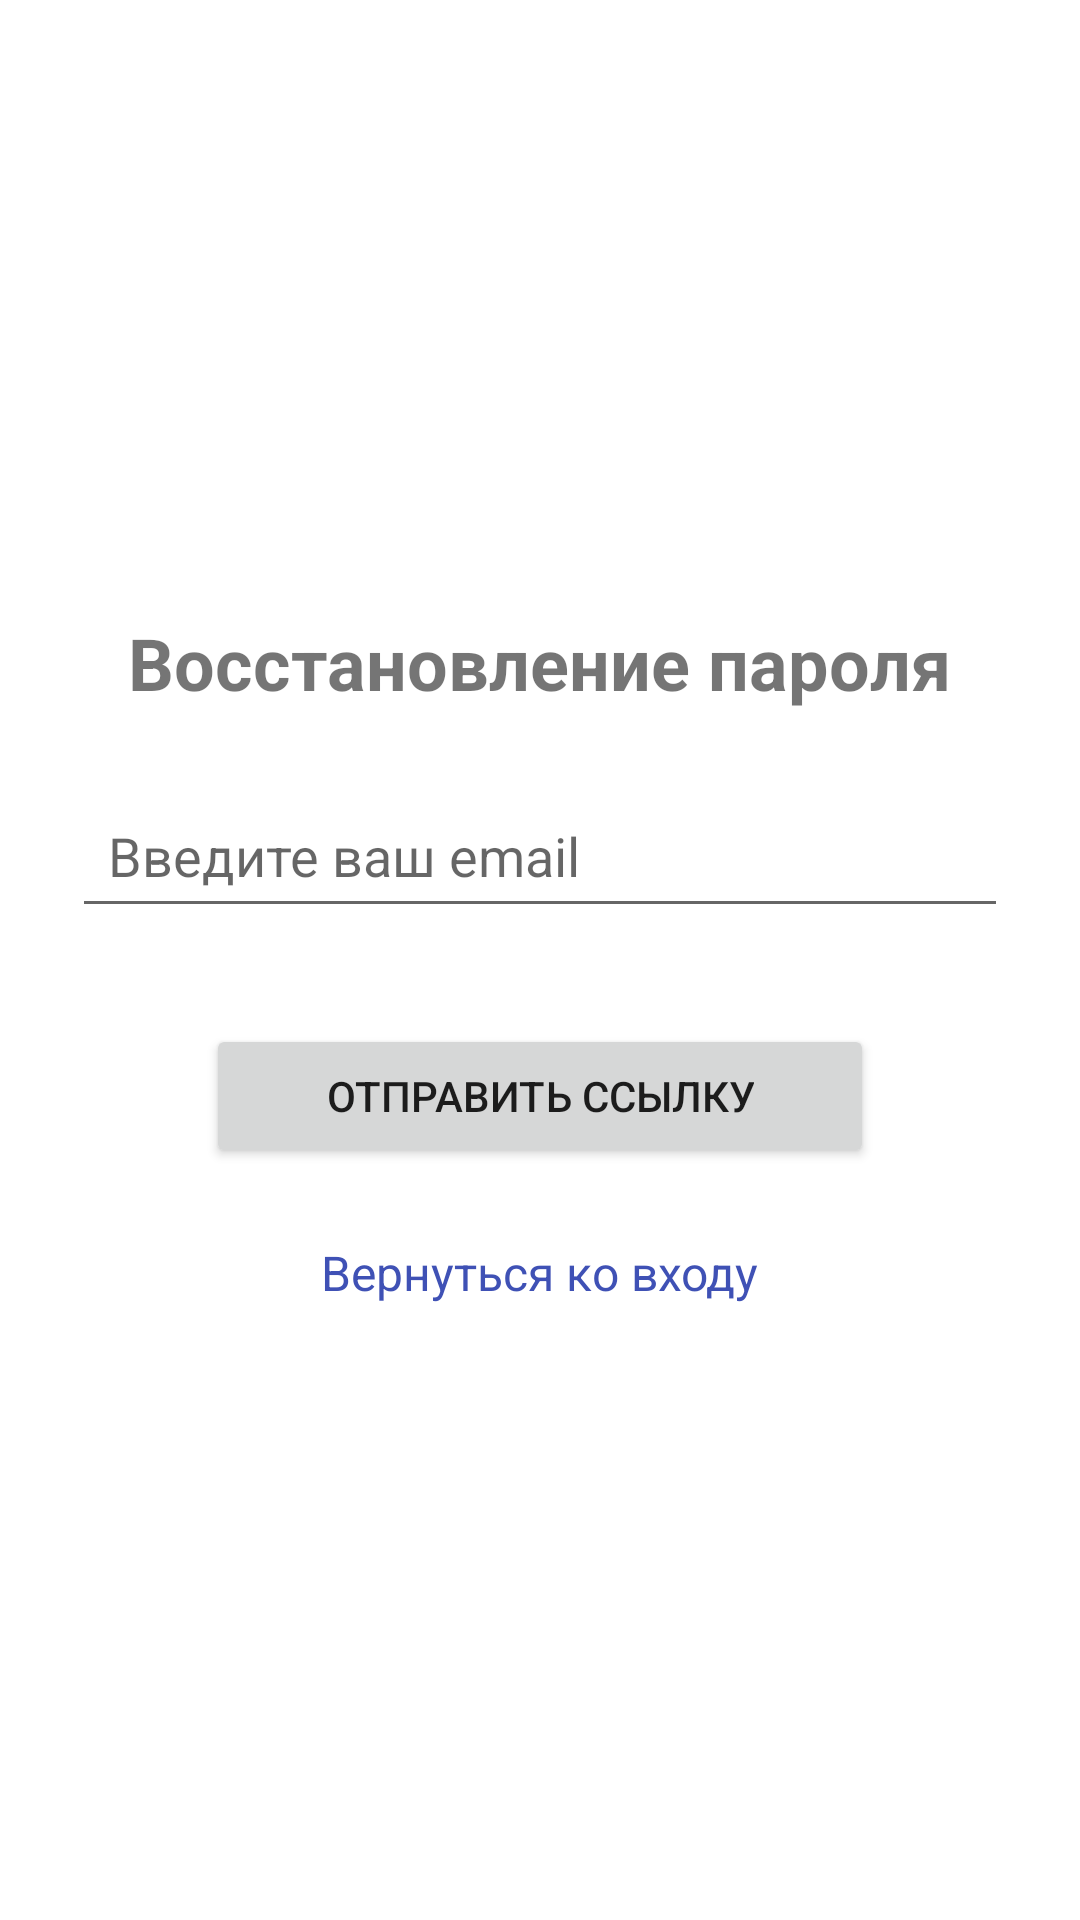

Produce the Android XML layout that renders to this screen, including the resource entries it uses.
<!-- AndroidManifest.xml: application theme Theme.Courses -->
<!-- res/layout/activity_reset_password.xml -->
<?xml version="1.0" encoding="utf-8"?>
<LinearLayout xmlns:android="http://schemas.android.com/apk/res/android"
    android:layout_width="match_parent"
    android:layout_height="match_parent"
    android:orientation="vertical"
    android:padding="24dp"
    android:gravity="center">

    
    <TextView
        android:layout_width="wrap_content"
        android:layout_height="wrap_content"
        android:text="Восстановление пароля"
        android:textSize="24sp"
        android:textStyle="bold"
        android:layout_marginBottom="24dp"/>

    
    <EditText
        android:id="@+id/etResetEmail"
        android:layout_width="match_parent"
        android:layout_height="wrap_content"
        android:hint="Введите ваш email"
        android:inputType="textEmailAddress"
        android:padding="12dp"
        android:layout_marginBottom="32dp"/>

    
    <Button
        android:id="@+id/btnSendLink"
        android:layout_width="wrap_content"
        android:layout_height="wrap_content"
        android:text="Отправить ссылку"
        android:layout_gravity="center_horizontal"
        android:paddingLeft="40dp"
        android:paddingRight="40dp"
        android:layout_marginBottom="24dp"/>

    
    <TextView
        android:id="@+id/tvBackToLogin"
        android:layout_width="wrap_content"
        android:layout_height="wrap_content"
        android:text="Вернуться ко входу"
        android:textColor="#FF3F51B5"
        android:textSize="16sp"
        android:layout_gravity="center_horizontal"/>
</LinearLayout>
<!-- resources referenced by this layout -->
<resources>
  <style name="Theme.Courses" parent="Theme.MaterialComponents.DayNight.NoActionBar">
          
          <item name="colorPrimary">@color/purple_500</item>
          <item name="colorPrimaryVariant">@color/purple_700</item>
          <item name="colorOnPrimary">@color/white</item>
          
          <item name="colorSecondary">@color/teal_200</item>
          <item name="colorSecondaryVariant">@color/teal_700</item>
          <item name="colorOnSecondary">@color/black</item>
          
          <item name="android:statusBarColor">?attr/colorPrimaryVariant</item>
          
      </style>
  <!-- not gathered from this repository: default colours our renderer supplied (Android Studio template values) -->
  <color name="purple_500">#FF6200EE</color>
  <color name="purple_700">#FF3700B3</color>
  <color name="teal_200">#FF03DAC5</color>
  <color name="teal_700">#FF018786</color>
  <color name="black">#FF000000</color>
  <color name="white">#FFFFFFFF</color>
</resources>
